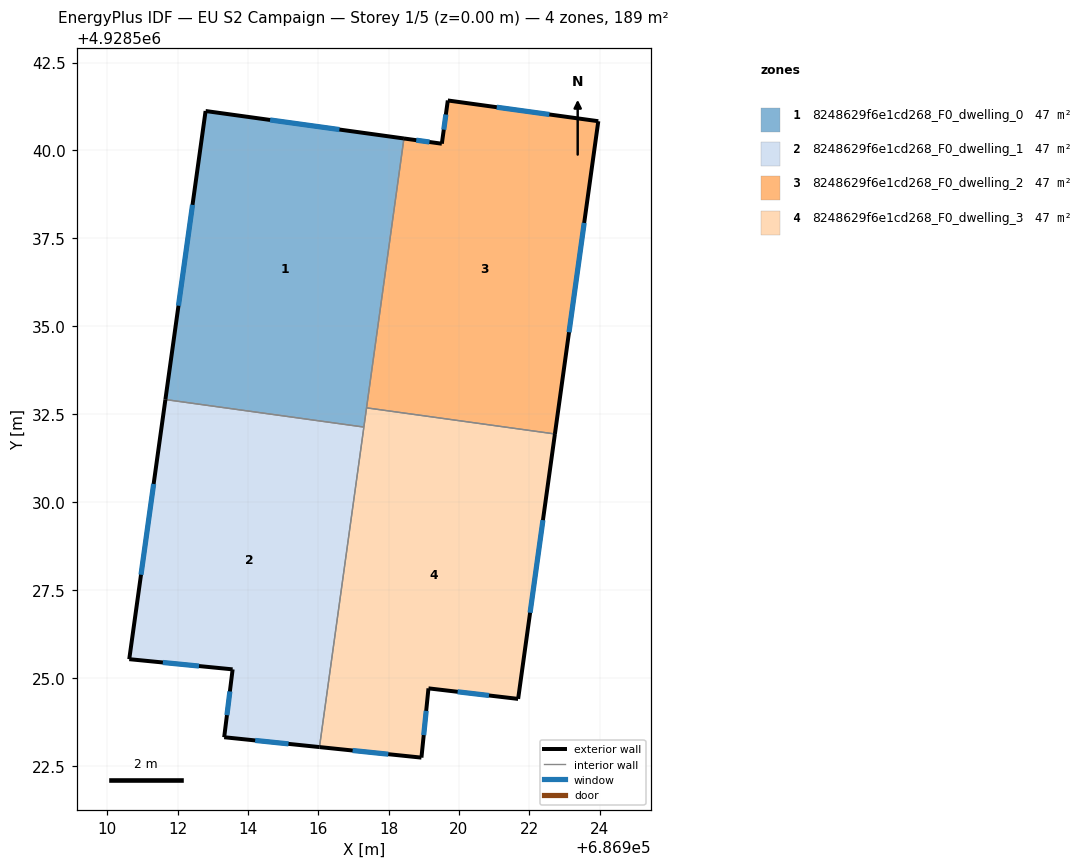
=== STOREY PLAN SPEC (per zone: floor XY polygon, exterior-wall plan segments, windows/doors) ===
zone 1: 8248629f6e1cd268_F0_dwelling_0  (47.2 m²)
  floor: (686917.30, 4928532.13) (686918.44, 4928540.34) (686912.80, 4928541.12) (686911.65, 4928532.92)
  exterior wall: (686911.65, 4928532.92) – (686912.80, 4928541.12)  [8.3 m]
    window: (686912.02, 4928535.58) – (686912.42, 4928538.45)  [3.0 m²]
  exterior wall: (686912.80, 4928541.12) – (686918.44, 4928540.34)  [5.7 m]
    window: (686914.63, 4928540.87) – (686916.60, 4928540.59)  [2.1 m²]
  interior walls: 3
zone 2: 8248629f6e1cd268_F0_dwelling_1  (47.2 m²)
  floor: (686916.04, 4928523.03) (686917.30, 4928532.13) (686911.65, 4928532.92) (686910.62, 4928525.53) (686913.56, 4928525.24) (686913.32, 4928523.31)
  exterior wall: (686913.56, 4928525.24) – (686910.62, 4928525.53)  [3.0 m]
    window: (686912.61, 4928525.34) – (686911.58, 4928525.44)  [1.1 m²]
  exterior wall: (686910.62, 4928525.53) – (686911.65, 4928532.92)  [7.5 m]
    window: (686910.96, 4928527.93) – (686911.32, 4928530.51)  [2.7 m²]
  exterior wall: (686916.04, 4928523.03) – (686913.32, 4928523.31)  [2.7 m]
    window: (686915.15, 4928523.12) – (686914.21, 4928523.22)  [1.0 m²]
  exterior wall: (686913.32, 4928523.31) – (686913.56, 4928525.24)  [1.9 m]
    window: (686913.40, 4928523.94) – (686913.49, 4928524.61)  [0.7 m²]
  interior walls: 2
zone 3: 8248629f6e1cd268_F0_dwelling_2  (47.2 m²)
  floor: (686922.73, 4928531.94) (686923.96, 4928540.83) (686919.69, 4928541.42) (686919.52, 4928540.19) (686918.44, 4928540.34) (686917.37, 4928532.68)
  exterior wall: (686918.44, 4928540.34) – (686919.52, 4928540.19)  [1.1 m]
    window: (686918.79, 4928540.29) – (686919.16, 4928540.24)  [0.4 m²]
  exterior wall: (686919.52, 4928540.19) – (686919.69, 4928541.42)  [1.2 m]
    window: (686919.57, 4928540.59) – (686919.63, 4928541.02)  [0.5 m²]
  exterior wall: (686919.69, 4928541.42) – (686923.96, 4928540.83)  [4.3 m]
    window: (686921.08, 4928541.23) – (686922.57, 4928541.02)  [1.6 m²]
  exterior wall: (686923.96, 4928540.83) – (686922.73, 4928531.94)  [9.0 m]
    window: (686923.56, 4928537.94) – (686923.13, 4928534.83)  [3.3 m²]
  interior walls: 2
zone 4: 8248629f6e1cd268_F0_dwelling_3  (47.2 m²)
  floor: (686921.69, 4928524.40) (686922.73, 4928531.94) (686917.37, 4928532.68) (686916.04, 4928523.03) (686918.94, 4928522.73) (686919.14, 4928524.70)
  exterior wall: (686918.94, 4928522.73) – (686916.04, 4928523.03)  [2.9 m]
    window: (686917.99, 4928522.83) – (686916.98, 4928522.93)  [1.1 m²]
  exterior wall: (686922.73, 4928531.94) – (686921.69, 4928524.40)  [7.6 m]
    window: (686922.39, 4928529.49) – (686922.03, 4928526.85)  [2.8 m²]
  exterior wall: (686921.69, 4928524.40) – (686919.14, 4928524.70)  [2.6 m]
    window: (686920.86, 4928524.50) – (686919.96, 4928524.60)  [0.9 m²]
  exterior wall: (686919.14, 4928524.70) – (686918.94, 4928522.73)  [2.0 m]
    window: (686919.07, 4928524.06) – (686919.00, 4928523.37)  [0.7 m²]
  interior walls: 3

=== DERIVED (storey summary) ===
Building: EU S2 Campaign
Storey: 1 of 5  (floor level z = 0.00 m)
Storey gross floor area: 188.8 m²
Zones on this storey: 4
  - 8248629f6e1cd268_F0_dwelling_0: floor 47.2 m²; exterior wall 14.0 m (41.9 m²); 2 window(s) 5.1 m²; WWR 12.2%
  - 8248629f6e1cd268_F0_dwelling_1: floor 47.2 m²; exterior wall 15.1 m (45.2 m²); 4 window(s) 5.5 m²; WWR 12.2%
  - 8248629f6e1cd268_F0_dwelling_2: floor 47.2 m²; exterior wall 15.6 m (46.9 m²); 4 window(s) 5.7 m²; WWR 12.2%
  - 8248629f6e1cd268_F0_dwelling_3: floor 47.2 m²; exterior wall 15.1 m (45.2 m²); 4 window(s) 5.5 m²; WWR 12.2%
Zone adjacency (shared interzone walls):
  - 8248629f6e1cd268_F0_dwelling_0 ↔ 8248629f6e1cd268_F0_dwelling_1
  - 8248629f6e1cd268_F0_dwelling_0 ↔ 8248629f6e1cd268_F0_dwelling_2
  - 8248629f6e1cd268_F0_dwelling_0 ↔ 8248629f6e1cd268_F0_dwelling_3
  - 8248629f6e1cd268_F0_dwelling_1 ↔ 8248629f6e1cd268_F0_dwelling_3
  - 8248629f6e1cd268_F0_dwelling_2 ↔ 8248629f6e1cd268_F0_dwelling_3